Dataset: dataset (GitHub, bhavyatadvi/smartcitizenhubfinal). Classes: garbage, graffiti, streetlight.

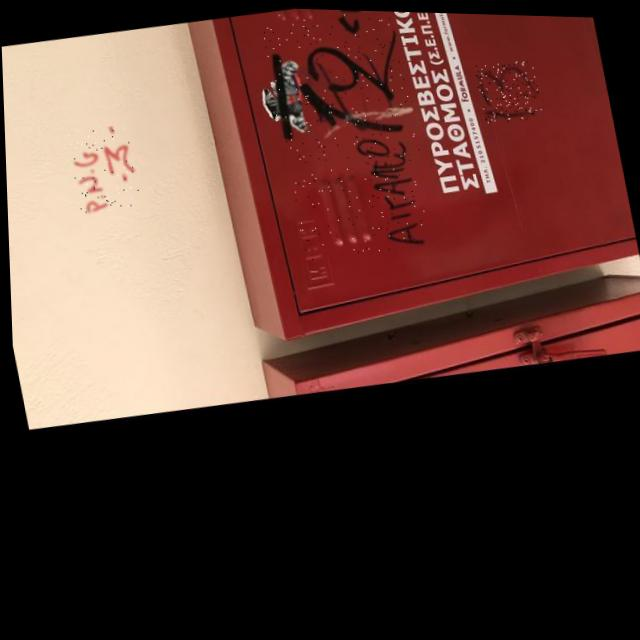
Label: graffiti

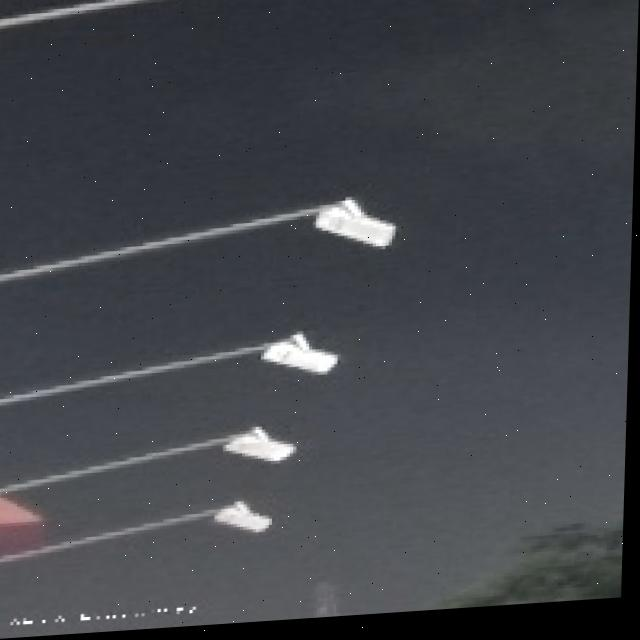
Label: streetlight

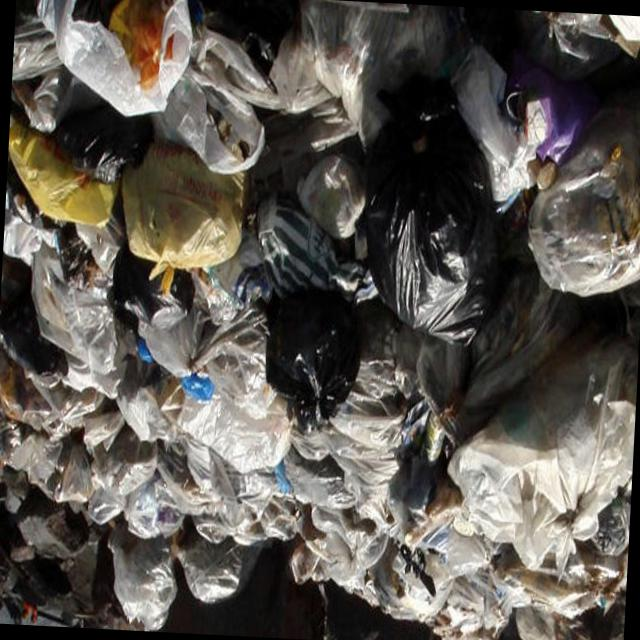
Label: garbage

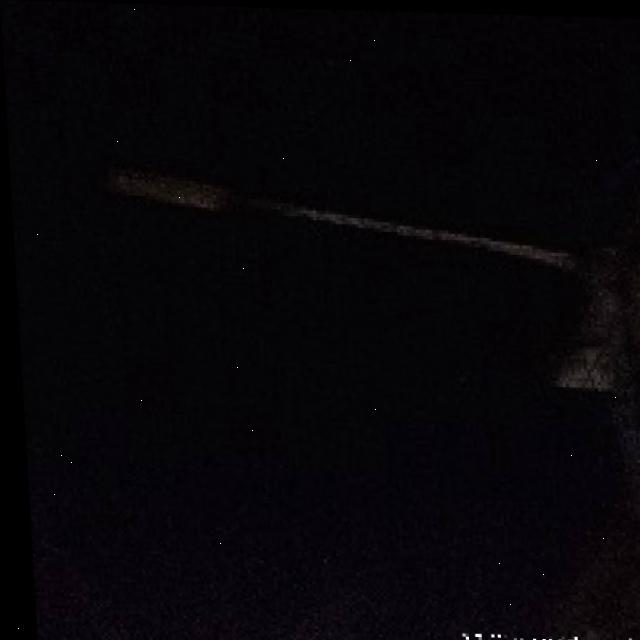
Label: streetlight

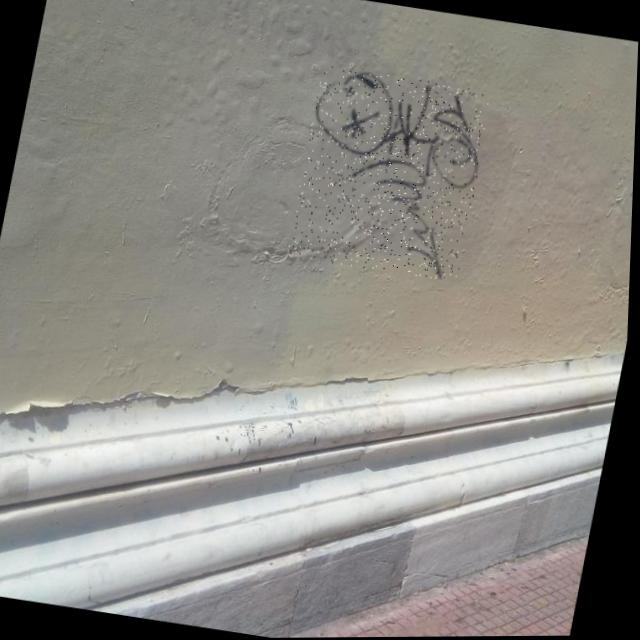
Label: graffiti

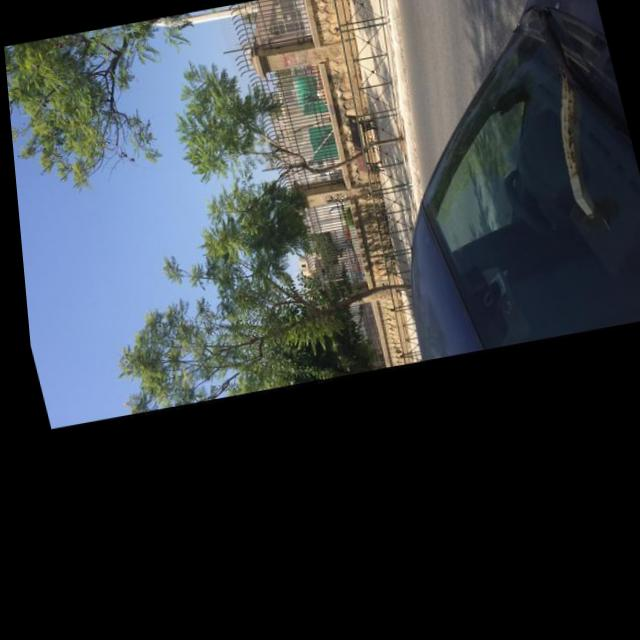
Label: graffiti
